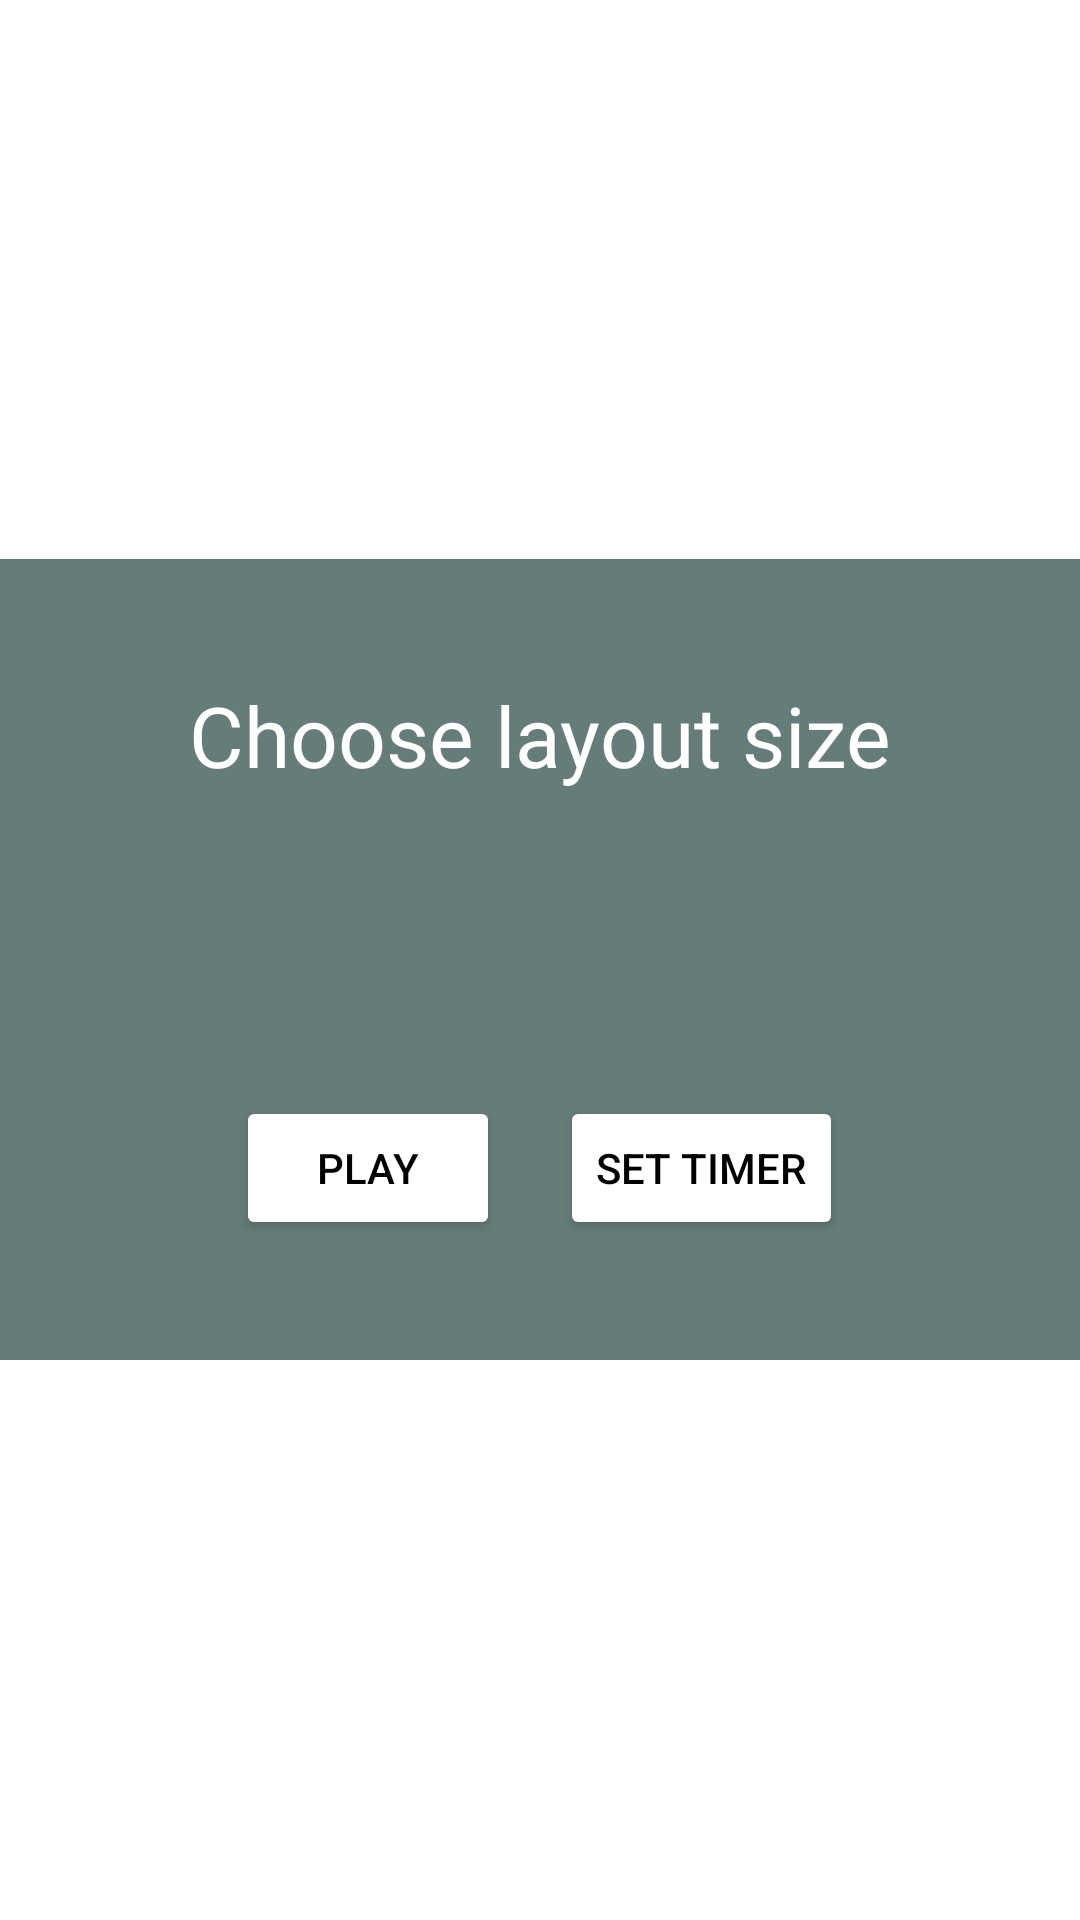

Here is an Android app screen rendered from its layout file. Give the layout XML and the strings, colors and styles it references.
<!-- AndroidManifest.xml: application theme Theme.MatchingGame -->
<!-- res/layout/game_alert.xml -->
<?xml version="1.0" encoding="utf-8"?>
<RelativeLayout xmlns:android="http://schemas.android.com/apk/res/android"
    xmlns:tools="http://schemas.android.com/tools"
    android:layout_width="match_parent"
    android:layout_height="match_parent"
    android:gravity="center"
    android:touchscreenBlocksFocus="false"
    tools:context=".MainActivity"
    >

    <LinearLayout
        android:layout_width="match_parent"
        android:layout_height="wrap_content"
        android:background="@color/background_blue"
        android:gravity="center"
        android:orientation="vertical"
        android:paddingHorizontal="20dp"
        android:paddingVertical="40dp">

        <TextView
            android:id="@+id/textView2"
            android:layout_width="match_parent"
            android:layout_height="wrap_content"
            android:text="Choose layout size"
            android:layout_marginBottom="10sp"
            android:textColor="@color/white"
            android:textSize="28sp"
            android:gravity="center"/>

        <LinearLayout
            android:id="@+id/gridLayout2"
            android:layout_width="wrap_content"
            android:layout_height="wrap_content"
            android:layout_gravity="center">

            <Button
                android:id="@+id/btn_3x4"
                android:layout_width="5sp"
                android:layout_height="wrap_content"
                android:layout_margin="10sp"
                android:text="3x4" />

            <Button
                android:id="@+id/btn_4x5"
                android:layout_width="5sp"
                android:layout_height="wrap_content"
                android:layout_margin="10sp"
                android:text="4x5" />

            <Button
                android:id="@+id/btn_5x6"
                android:layout_width="5sp"
                android:layout_height="wrap_content"
                android:layout_margin="10sp"
                android:text="5x6" />

        </LinearLayout>

        <LinearLayout
            android:id="@+id/timer"
            android:layout_width="wrap_content"
            android:layout_height="wrap_content">

            <Button
                android:id="@+id/startGame"
                android:layout_width="wrap_content"
                android:layout_height="wrap_content"                android:backgroundTint="@color/white"
                android:textColor="@color/black"
                android:layout_marginHorizontal="10sp"
                android:text="Play"/>

            <Button
                android:id="@+id/setTimer"
                android:backgroundTint="@color/white"
                android:textColor="@color/black"
                android:layout_width="wrap_content"
                android:layout_height="wrap_content"
                android:layout_marginHorizontal="10sp"
                android:text="Set timer"/>
        </LinearLayout>


    </LinearLayout>
</RelativeLayout>
<!-- resources referenced by this layout -->
<resources>
  <color name="background_blue">#667C7A</color>
  <color name="black">#FF000000</color>
  <color name="white">#FFFFFFFF</color>
  <style name="Theme.MatchingGame" parent="Theme.MaterialComponents.Light.NoActionBar">
          
          <item name="colorPrimary">@color/black</item>
          <item name="android:alertDialogStyle">@color/black</item>
          <item name="colorPrimaryVariant">@color/purple_700</item>
          <item name="colorOnPrimary">@color/black</item>
          <item name="buttonTint">@color/white</item>
  
          <item name="android:windowFullscreen">true</item>
          <item name="android:windowNoTitle">true</item>
          
          <item name="colorSecondary">@color/teal_200</item>
          <item name="colorSecondaryVariant">@color/teal_200</item>
          <item name="colorOnSecondary">@color/black</item>
          <item name="android:windowAnimationStyle">@null</item>
          
          <item name="android:navigationBarColor">
              @android:color/transparent
          </item>
  
          
          <item name="android:statusBarColor">
              @android:color/transparent
          </item>
  
          
      </style>
  <color name="purple_700">#FF3700B3</color>
  <color name="teal_200">#FF03DAC5</color>
</resources>
